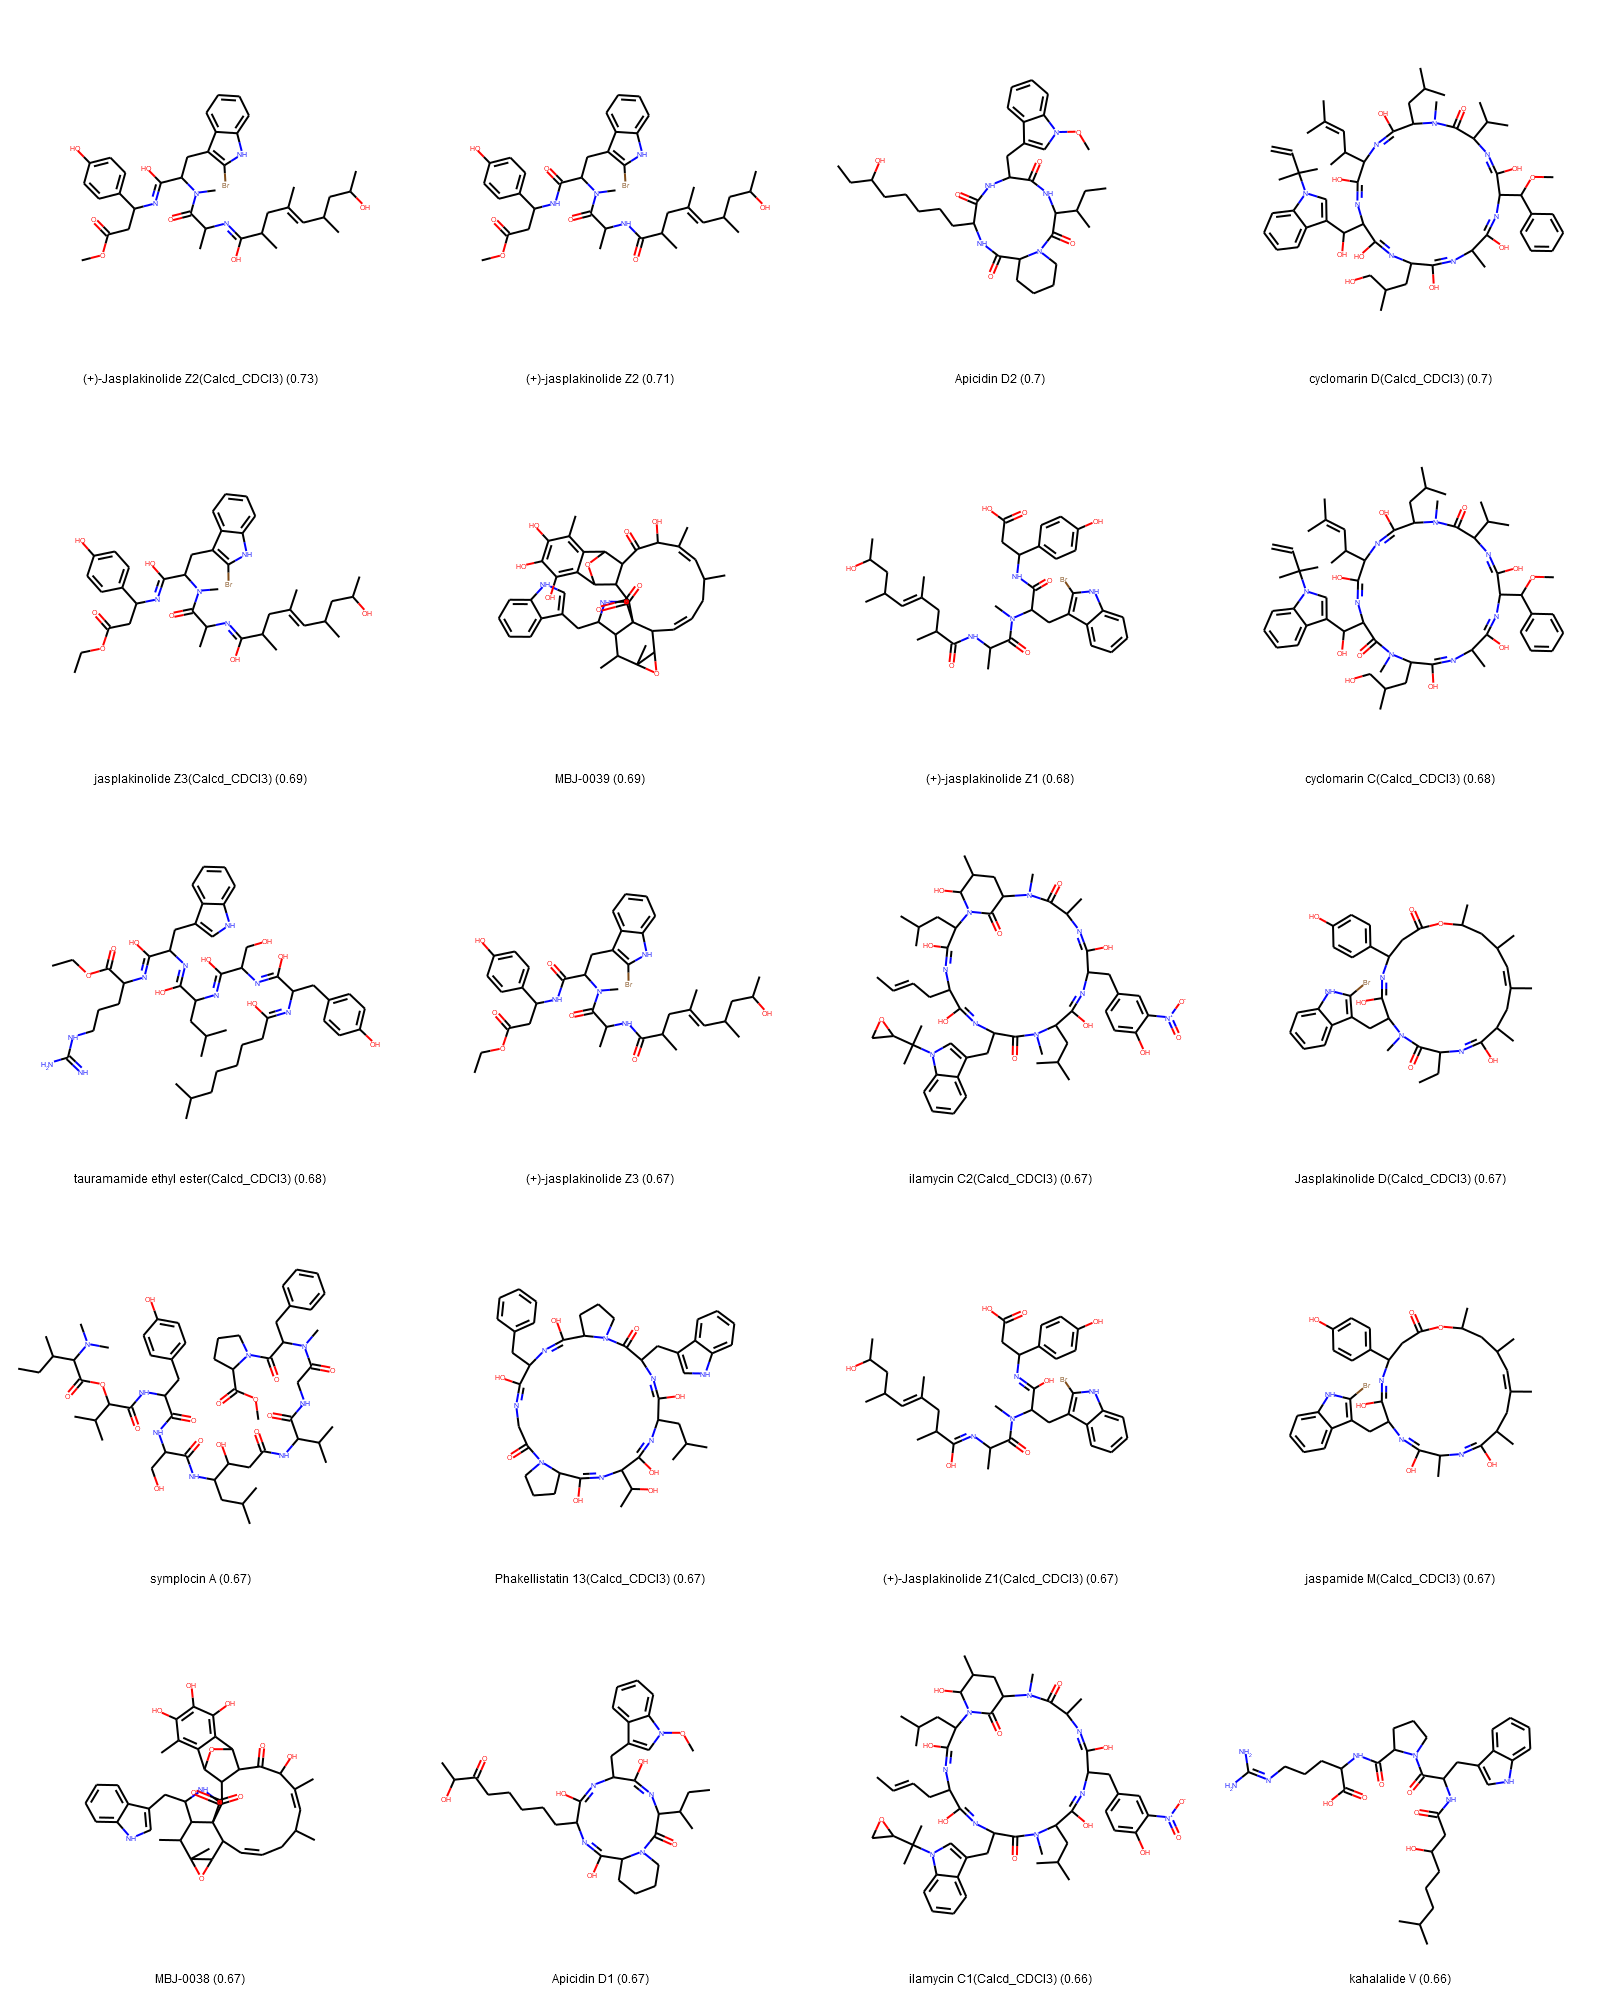

Source data for this figure (header and first rows):
Name, Score, SMILES
(+)-Jasplakinolide Z2(Calcd_CDCl3), 0.7281, COC(=O)CC(N=C(O)C(Cc1c(Br)[nH]c2ccccc12)…
(+)-jasplakinolide Z2, 0.7145, COC(=O)CC(NC(=O)C(Cc1c(Br)[nH]c2ccccc12)…
Apicidin D2, 0.7047, CCC(O)CCCCCC1NC(=O)C2CCCCN2C(=O)C(C(C)CC…
cyclomarin D(Calcd_CDCl3), 0.6967, C=CC(C)(C)n1cc(C(O)C2N=C(O)C(C(C)C=C(C)C…
jasplakinolide Z3(Calcd_CDCl3), 0.6928, CCOC(=O)CC(N=C(O)C(Cc1c(Br)[nH]c2ccccc12…
MBJ-0039, 0.6886, CC1=CC(C)CC=CC2C3OC3(C)C(C)C3C(Cc4c[nH]c…
(+)-jasplakinolide Z1, 0.6836, CC(=CC(C)CC(C)O)CC(C)C(=O)NC(C)C(=O)N(C)…
cyclomarin C(Calcd_CDCl3), 0.6812, C=CC(C)(C)n1cc(C(O)C2N=C(O)C(C(C)C=C(C)C…
tauramamide ethyl ester(Calcd_CDCl3), 0.6756, CCOC(=O)C(CCCNC(=N)N)N=C(O)C(Cc1c[nH]c2c…
(+)-jasplakinolide Z3, 0.6737, CCOC(=O)CC(NC(=O)C(Cc1c(Br)[nH]c2ccccc12…
ilamycin C2(Calcd_CDCl3), 0.6732, CC=CCC1N=C(O)C(CC(C)C)N2C(=O)C(CC(C)C2O)…
Jasplakinolide D(Calcd_CDCl3), 0.6732, CCC1N=C(O)C(C)CC(C)=CC(C)CC(C)OC(=O)CC(c…
symplocin A, 0.6697, CCC(C)C(C(=O)OC(C(=O)NC(Cc1ccc(O)cc1)C(=…
Phakellistatin 13(Calcd_CDCl3), 0.6694, CC(C)CC1N=C(O)C(C(C)O)N=C(O)C2CCCN2C(=O)…
(+)-Jasplakinolide Z1(Calcd_CDCl3), 0.669, CC(=CC(C)CC(C)O)CC(C)C(O)=NC(C)C(=O)N(C)…
jaspamide M(Calcd_CDCl3), 0.6682, CC1=CC(C)CC(C)OC(=O)CC(c2ccc(O)cc2)N=C(O…
MBJ-0038, 0.6673, CC1=CC(C)CC=CC2C3OC3(C)C(C)C3C(Cc4c[nH]c…
Apicidin D1, 0.6652, CCC(C)C1N=C(O)C(Cc2cn(OC)c3ccccc23)N=C(O…
ilamycin C1(Calcd_CDCl3), 0.6625, CC=CCC1N=C(O)C(CC(C)C)N2C(=O)C(CC(C)C2O)…
kahalalide V, 0.6618, CC(C)CCCC(O)CC(=O)NC(Cc1c[nH]c2ccccc12)C…
